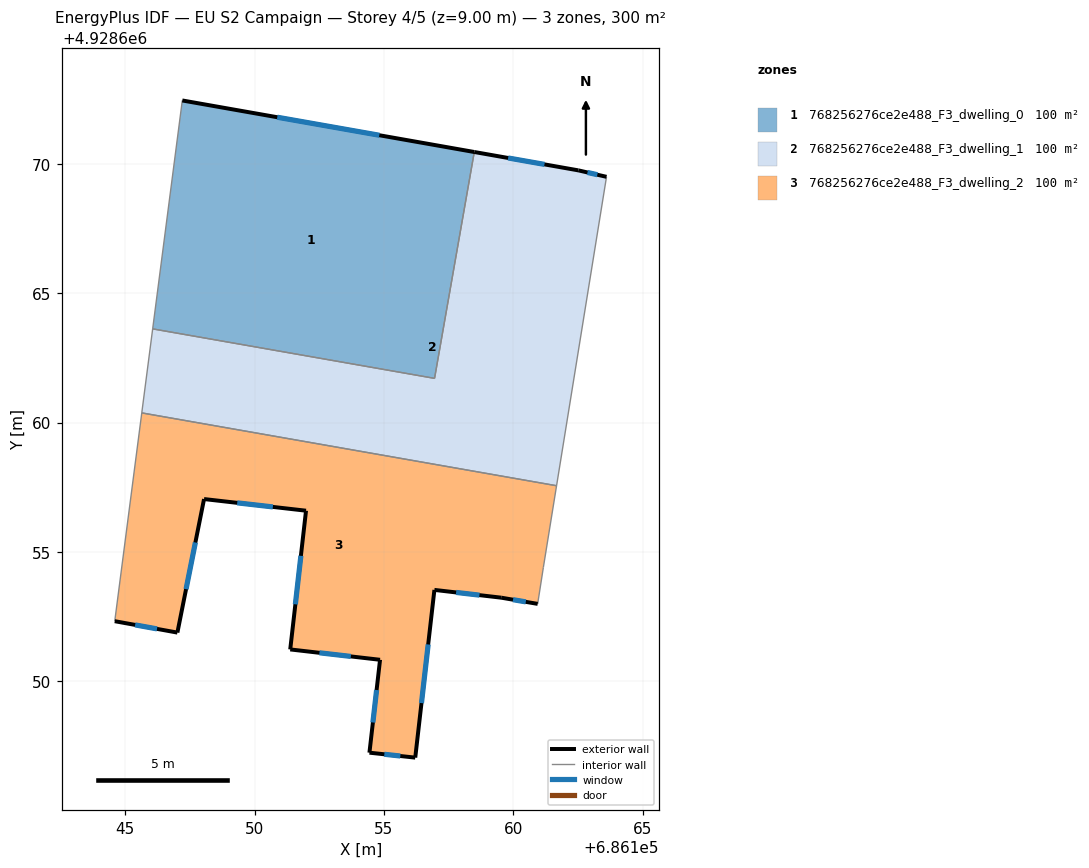
=== STOREY PLAN SPEC (per zone: floor XY polygon, exterior-wall plan segments, windows/doors) ===
zone 1: 768256276ce2e488_F3_dwelling_0  (100.0 m²)
  floor: (686156.95, 4928661.71) (686158.49, 4928670.45) (686147.21, 4928672.44) (686146.06, 4928663.62)
  exterior wall: (686147.21, 4928672.44) – (686158.49, 4928670.45)  [11.5 m]
    window: (686150.88, 4928671.80) – (686154.82, 4928671.10)  [4.2 m²]
  interior walls: 3
zone 2: 768256276ce2e488_F3_dwelling_1  (100.0 m²)
  floor: (686161.67, 4928657.56) (686163.60, 4928669.49) (686162.51, 4928669.74) (686158.49, 4928670.45) (686156.95, 4928661.71) (686146.06, 4928663.62) (686145.64, 4928660.37)
  exterior wall: (686158.49, 4928670.45) – (686162.51, 4928669.74)  [4.1 m]
    window: (686159.80, 4928670.22) – (686161.20, 4928669.97)  [1.5 m²]
  exterior wall: (686162.51, 4928669.74) – (686163.60, 4928669.49)  [1.1 m]
    window: (686162.86, 4928669.66) – (686163.24, 4928669.58)  [0.4 m²]
  interior walls: 5
zone 3: 768256276ce2e488_F3_dwelling_2  (100.0 m²)
  floor: (686156.21, 4928647.05) (686156.95, 4928653.53) (686159.53, 4928653.23) (686160.94, 4928652.99) (686161.16, 4928654.40) (686161.67, 4928657.56) (686145.64, 4928660.37) (686144.60, 4928652.33) (686147.02, 4928651.88) (686148.05, 4928657.04) (686151.99, 4928656.59) (686151.38, 4928651.23) (686154.85, 4928650.83) (686154.44, 4928647.25)
  exterior wall: (686160.94, 4928652.99) – (686159.53, 4928653.23)  [1.4 m]
    window: (686160.48, 4928653.07) – (686159.99, 4928653.16)  [0.5 m²]
  exterior wall: (686159.53, 4928653.23) – (686156.95, 4928653.53)  [2.6 m]
    window: (686158.69, 4928653.33) – (686157.79, 4928653.44)  [1.0 m²]
  exterior wall: (686156.95, 4928653.53) – (686156.21, 4928647.05)  [6.5 m]
    window: (686156.71, 4928651.43) – (686156.45, 4928649.16)  [2.4 m²]
  exterior wall: (686156.21, 4928647.05) – (686154.44, 4928647.25)  [1.8 m]
    window: (686155.63, 4928647.12) – (686155.01, 4928647.18)  [0.7 m²]
  exterior wall: (686154.44, 4928647.25) – (686154.85, 4928650.83)  [3.6 m]
    window: (686154.57, 4928648.41) – (686154.72, 4928649.67)  [1.3 m²]
  exterior wall: (686154.85, 4928650.83) – (686151.38, 4928651.23)  [3.5 m]
    window: (686153.72, 4928650.96) – (686152.51, 4928651.10)  [1.3 m²]
  exterior wall: (686151.38, 4928651.23) – (686151.99, 4928656.59)  [5.4 m]
    window: (686151.58, 4928652.98) – (686151.79, 4928654.85)  [2.0 m²]
  exterior wall: (686151.99, 4928656.59) – (686148.05, 4928657.04)  [4.0 m]
    window: (686150.71, 4928656.74) – (686149.33, 4928656.90)  [1.5 m²]
  exterior wall: (686148.05, 4928657.04) – (686147.02, 4928651.88)  [5.3 m]
    window: (686147.71, 4928655.37) – (686147.35, 4928653.56)  [1.9 m²]
  exterior wall: (686147.02, 4928651.88) – (686144.60, 4928652.33)  [2.5 m]
    window: (686146.23, 4928652.03) – (686145.39, 4928652.18)  [0.9 m²]
  interior walls: 4

=== DERIVED (storey summary) ===
Building: EU S2 Campaign
Storey: 4 of 5  (floor level z = 9.00 m)
Storey gross floor area: 300.0 m²
Zones on this storey: 3
  - 768256276ce2e488_F3_dwelling_0: floor 100.0 m²; exterior wall 11.5 m (34.4 m²); 1 window(s) 4.2 m²; WWR 12.2%
  - 768256276ce2e488_F3_dwelling_1: floor 100.0 m²; exterior wall 5.2 m (15.6 m²); 2 window(s) 1.9 m²; WWR 12.2%
  - 768256276ce2e488_F3_dwelling_2: floor 100.0 m²; exterior wall 36.5 m (109.5 m²); 10 window(s) 13.4 m²; WWR 12.2%
Zone adjacency (shared interzone walls):
  - 768256276ce2e488_F3_dwelling_0 ↔ 768256276ce2e488_F3_dwelling_1
  - 768256276ce2e488_F3_dwelling_1 ↔ 768256276ce2e488_F3_dwelling_2